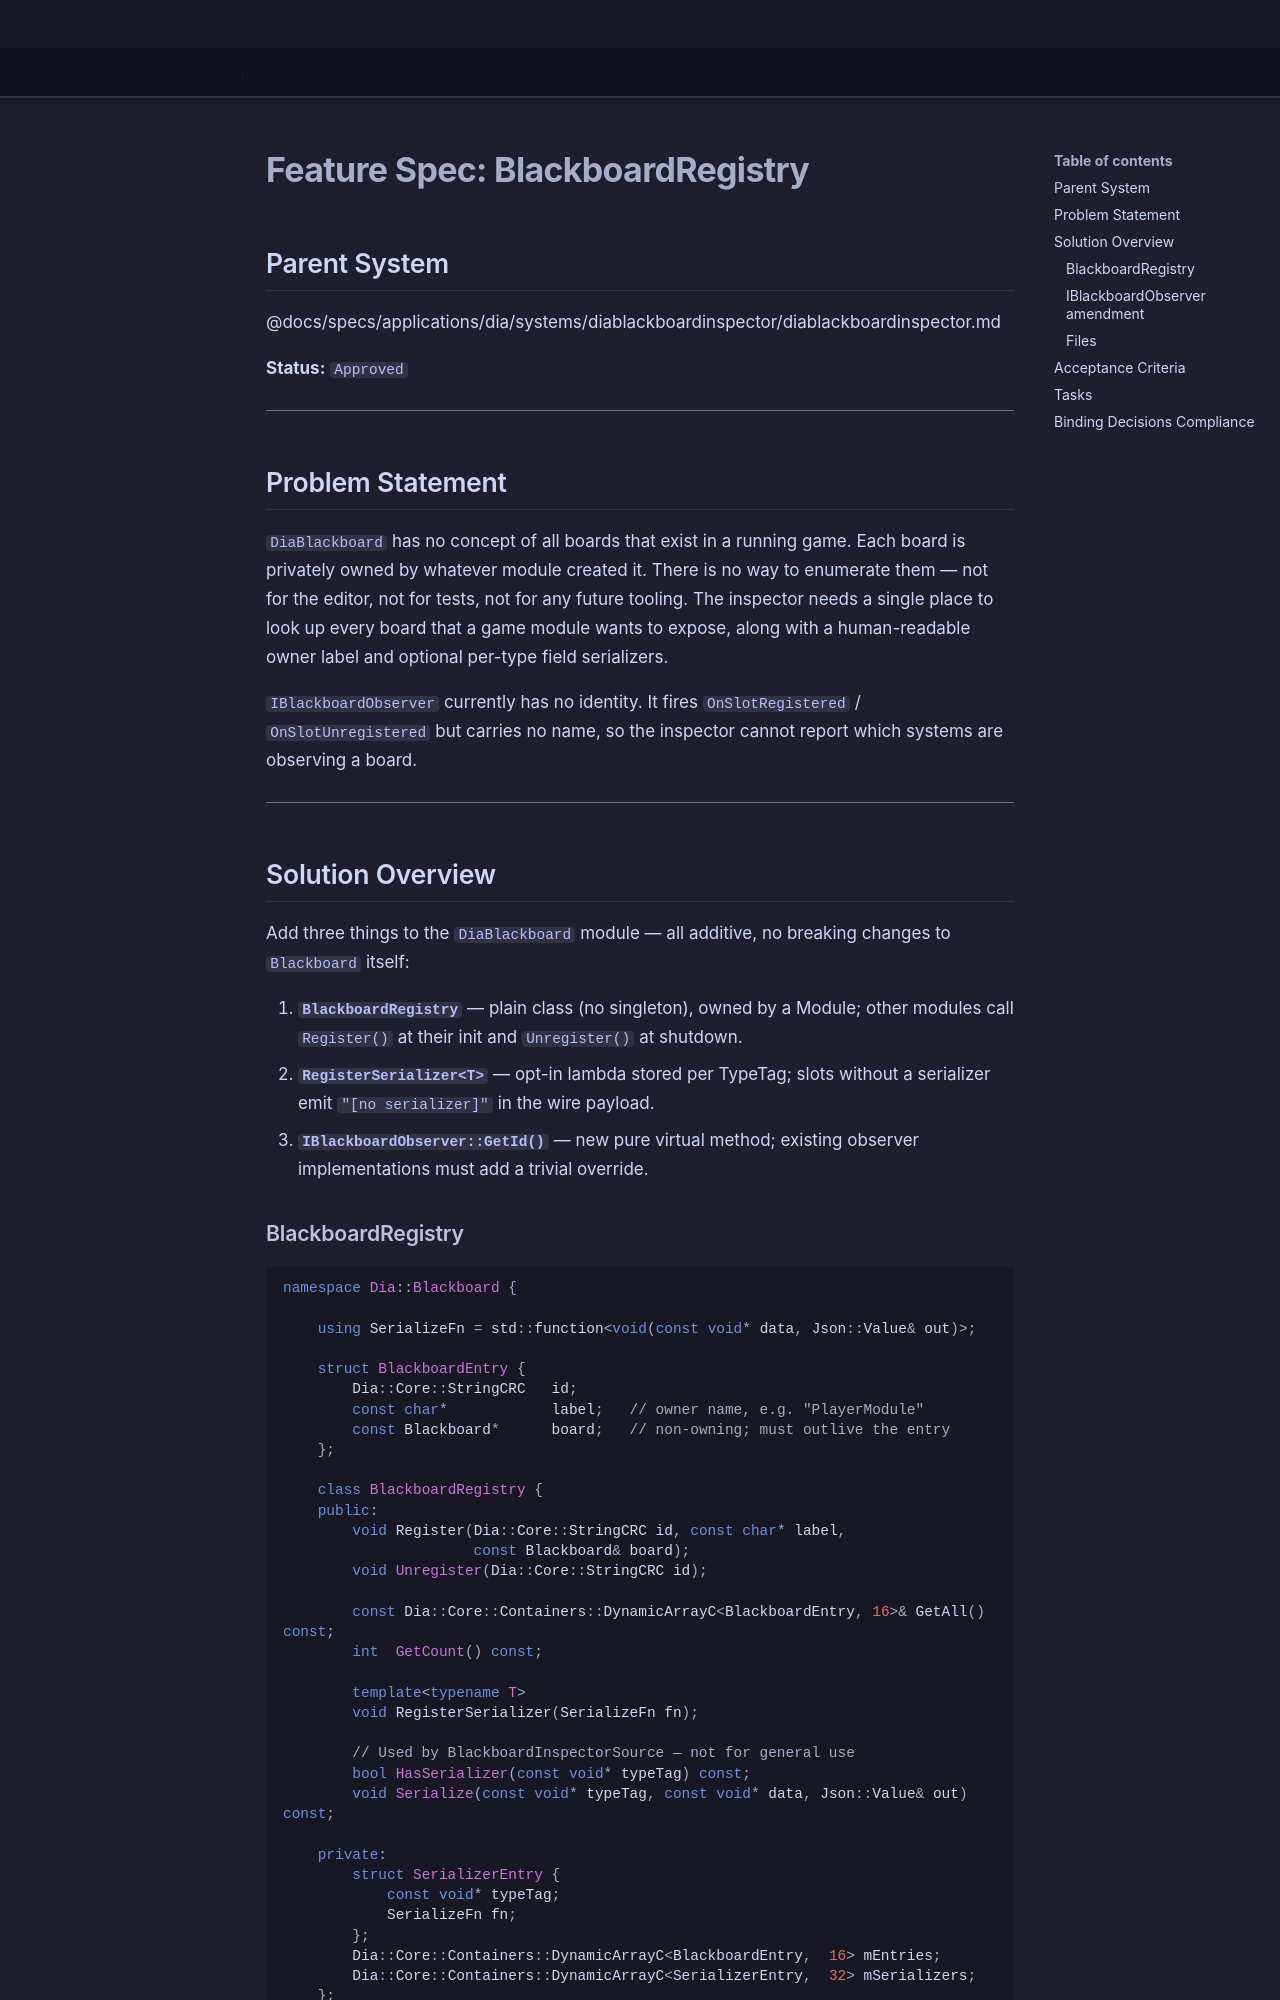

repository: LenihanConor/Cluiche · page: specs/applications/dia/systems/diablackboardinspector/blackboard-registry/index.html · generator: mkdocs

# Feature Spec: BlackboardRegistry

## Parent System
@docs/specs/applications/dia/systems/diablackboardinspector/diablackboardinspector.md

**Status:** `Approved`

---

## Problem Statement

`DiaBlackboard` has no concept of all boards that exist in a running game. Each board is privately owned by whatever module created it. There is no way to enumerate them — not for the editor, not for tests, not for any future tooling. The inspector needs a single place to look up every board that a game module wants to expose, along with a human-readable owner label and optional per-type field serializers.

`IBlackboardObserver` currently has no identity. It fires `OnSlotRegistered` / `OnSlotUnregistered` but carries no name, so the inspector cannot report which systems are observing a board.

---

## Solution Overview

Add three things to the `DiaBlackboard` module — all additive, no breaking changes to `Blackboard` itself:

1. **`BlackboardRegistry`** — plain class (no singleton), owned by a Module; other modules call `Register()` at their init and `Unregister()` at shutdown.
2. **`RegisterSerializer<T>`** — opt-in lambda stored per TypeTag; slots without a serializer emit `"[no serializer]"` in the wire payload.
3. **`IBlackboardObserver::GetId()`** — new pure virtual method; existing observer implementations must add a trivial override.
